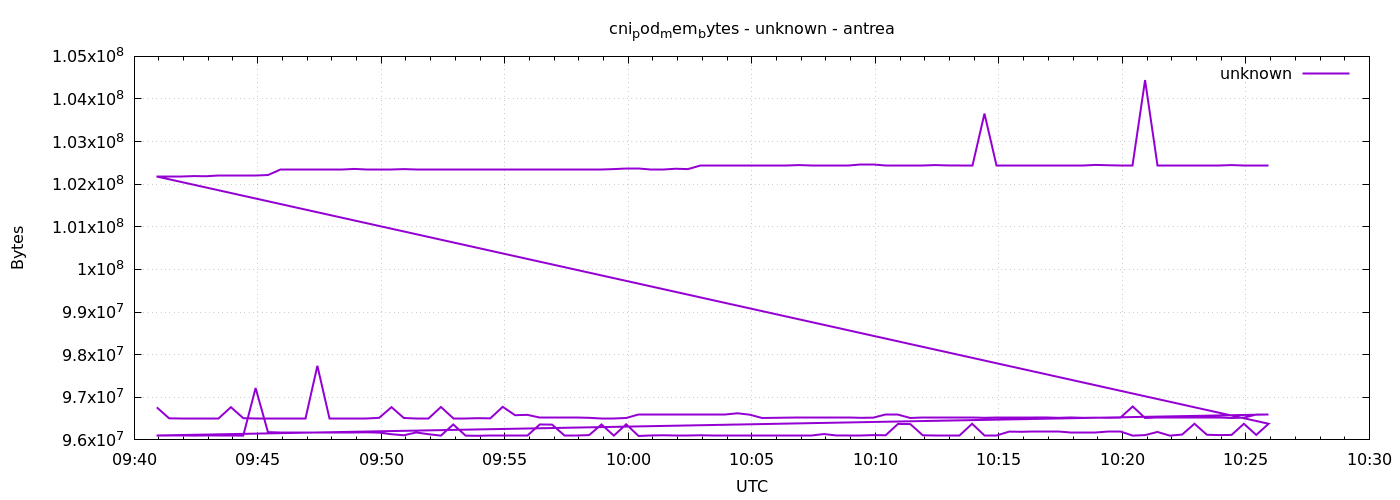

Data behind this chart, as committed beside it:
1777974055	96763904
1777974085	96505856
1777974115	96501760
1777974145	96501760
1777974175	96505856
1777974205	96505856
1777974235	96768000
1777974265	96509952
1777974295	96505856
1777974325	96505856
1777974355	96505856
1777974385	96505856
1777974415	96505856
1777974445	97738752
1777974475	96505856
1777974505	96505856
1777974535	96505856
1777974565	96505856
1777974595	96518144
1777974625	96768000
1777974655	96514048
1777974685	96509952
1777974715	96509952
1777974745	96772096
1777974775	96505856
1777974805	96505856
1777974835	96509952
1777974865	96505856
1777974895	96776192
1777974925	96579584
1777974955	96587776
1777974985	96514048
1777975015	96514048
1777975045	96514048
1777975075	96514048
1777975105	96518144
1777975135	96509952
1777975165	96509952
1777975195	96514048
1777975225	96591872
1777975255	96591872
1777975285	96595968
1777975315	96595968
1777975345	96591872
1777975375	96591872
1777975405	96591872
1777975435	96595968
1777975465	96624640
1777975495	96591872
1777975525	96514048
1777975555	96518144
1777975585	96522240
1777975615	96518144
1777975645	96518144
1777975675	96522240
1777975705	96522240
1777975735	96522240
1777975765	96518144
1777975795	96522240
1777975825	96591872
1777975855	96591872
... 212 more rows
